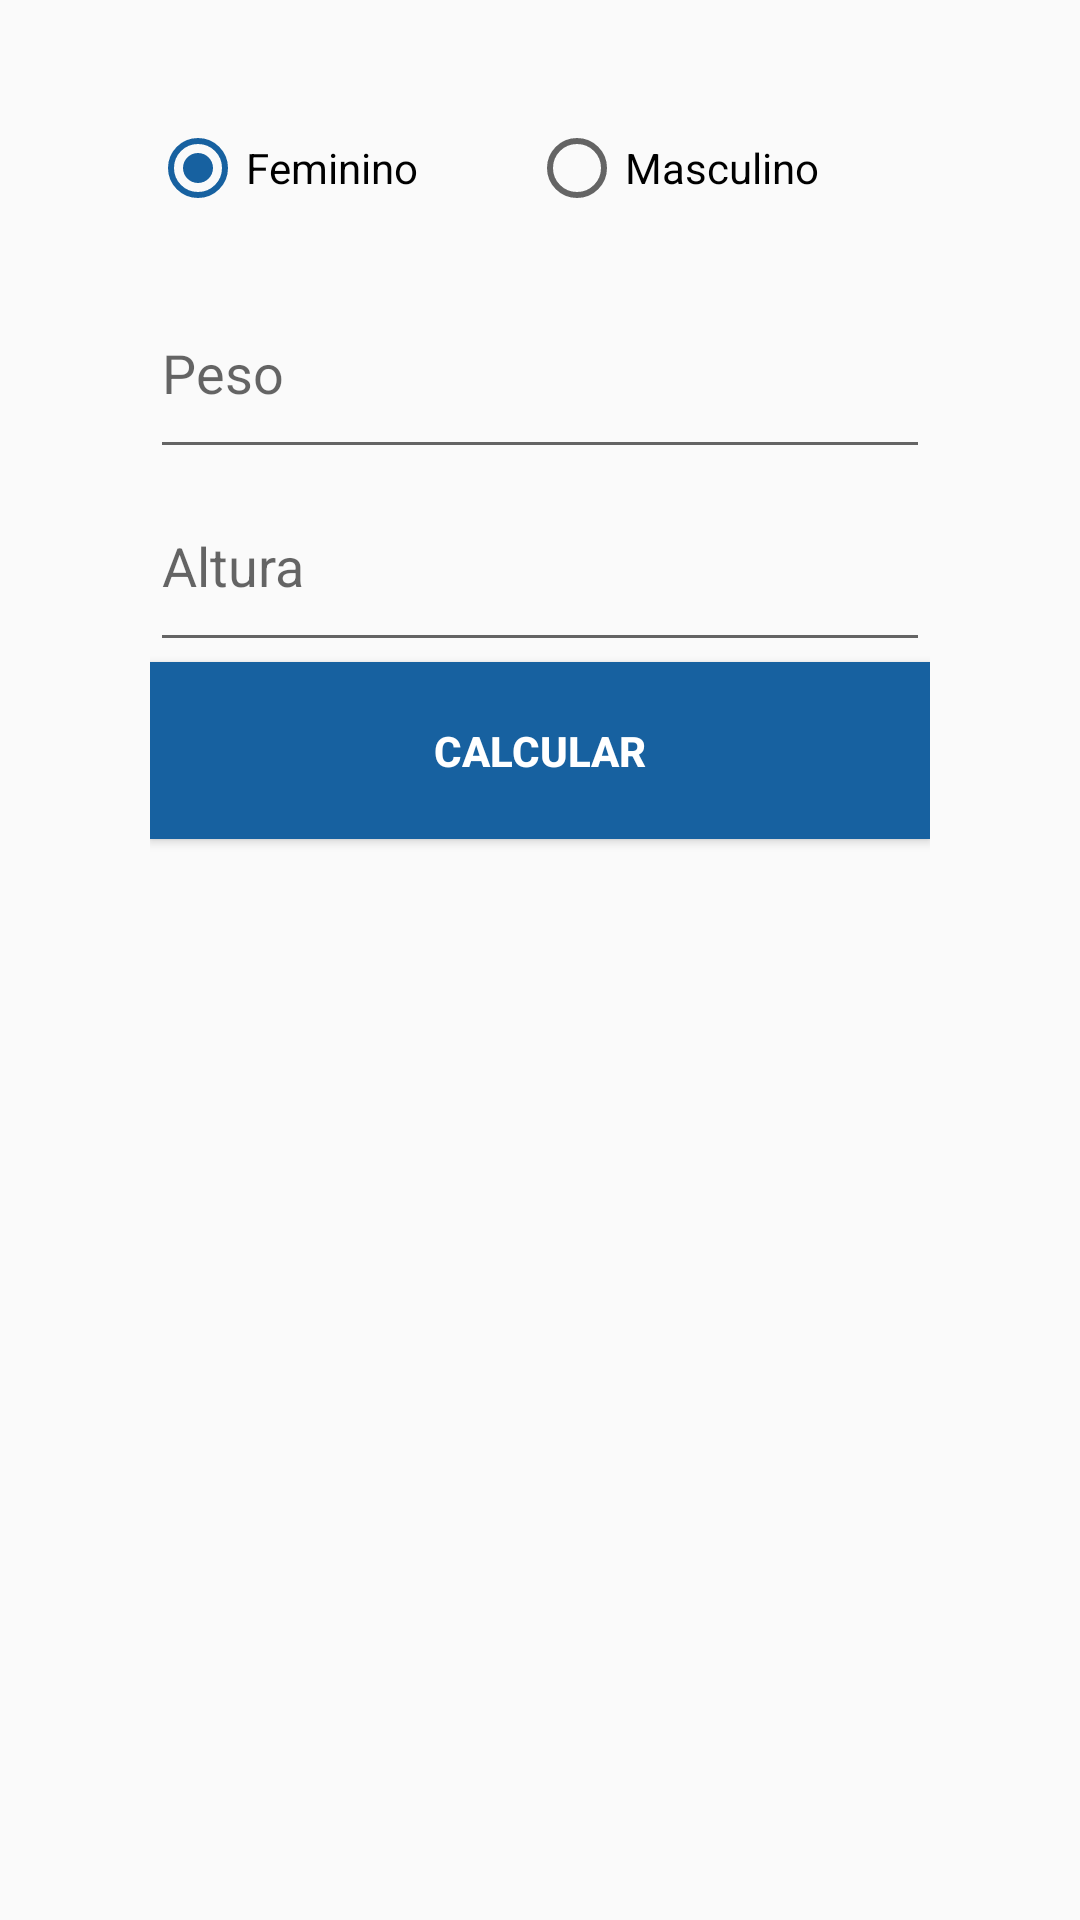

Reconstruct the res/layout file that produces this screen, plus the resources it refers to.
<!-- AndroidManifest.xml: application theme AppTheme -->
<!-- res/layout/activity_main.xml -->
<?xml version="1.0" encoding="utf-8"?>
<LinearLayout xmlns:android="http://schemas.android.com/apk/res/android"
    xmlns:app="http://schemas.android.com/apk/res-auto"
    android:layout_width="match_parent"
    android:layout_height="match_parent"
    android:paddingLeft="50dp"
    android:paddingRight="50dp"
    android:paddingTop="20dp"
    android:orientation="vertical" >

    <ImageView
        android:id="@+id/imageView2"
        android:layout_width="match_parent"
        android:layout_height="wrap_content"
        app:srcCompat="@drawable/imc_logo" />

    <RadioGroup
        android:id="@+id/radioGroup"
        android:layout_width="match_parent"
        android:layout_height="wrap_content"
        android:paddingVertical="20dp"
        android:orientation="horizontal">

        <RadioButton
            android:id="@+id/radioFeme"
            android:layout_width="wrap_content"
            android:layout_height="wrap_content"
            android:layout_weight="1"
            android:text="Feminino"
            android:checked="true"/>

        <RadioButton
            android:id="@+id/radioMasc"
            android:layout_width="wrap_content"
            android:layout_height="wrap_content"
            android:layout_weight="1"
            android:text="Masculino" />

    </RadioGroup>

    <EditText
        android:id="@+id/editPeso"
        android:layout_width="match_parent"
        android:layout_height="wrap_content"
        android:ems="10"
        android:hint="Peso"
        android:inputType="textPersonName"
        android:paddingVertical="20dp"/>

    <EditText
        android:id="@+id/editAltura"
        android:layout_width="match_parent"
        android:layout_height="wrap_content"
        android:ems="10"
        android:hint="Altura"
        android:inputType="textPersonName"
        android:paddingVertical="20dp"/>

    <Button
        android:id="@+id/btnCalcular"
        android:layout_width="match_parent"
        android:layout_height="wrap_content"
        android:background="#1761A0"
        android:paddingVertical="20dp"
        android:text="calcular"
        android:textColor="#FFFFFF"
        android:textStyle="bold" />


</LinearLayout>
<!-- resources referenced by this layout -->
<resources>
  <style name="AppTheme" parent="Theme.AppCompat.Light.NoActionBar">
          
          <item name="colorPrimary">#022038</item>
          <item name="colorAccent">#1761a0</item>
      </style>
</resources>
